Run: headless pygame with SDL's dummy video driver; simulated clock (each Clock.tick advances the game by its frame time, no real sleeping); random seed 0; keys injected as events and as key.get_pressed() state; mouse plan: one left click at the window centre at the start of phase 2, then a move to the lower-right quarter at the start of phase 3.
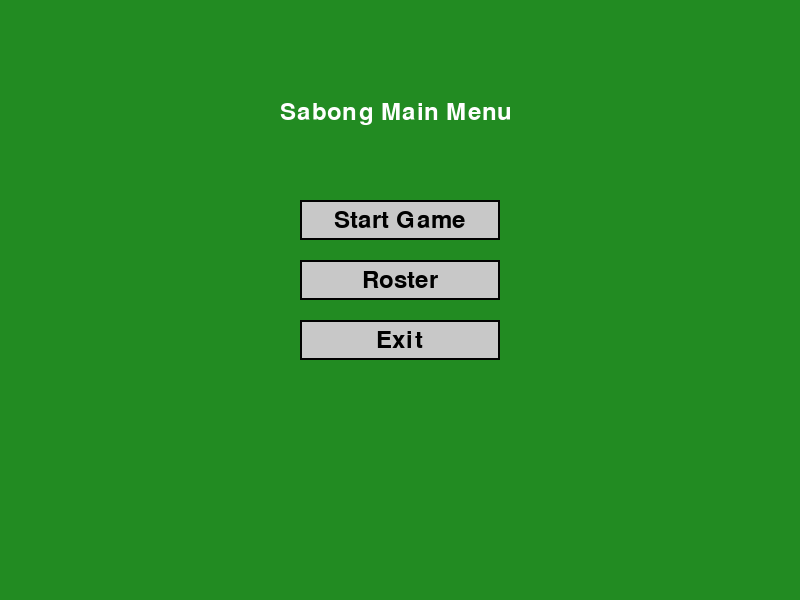
Frame 1 of 4 · flips 1–60 · no input
Frame 2 of 4 · flips 61–180 · clicked the window centre · tapped SPACE, RETURN · held RIGHT (→), D · screen unchanged from frame 1, image omitted
Frame 3 of 4 · flips 181–300 · moved the mouse to the lower-right quarter · held DOWN (↓), S · screen unchanged from frame 2, image omitted
Frame 4 of 4 · flips 301–420 · held LEFT (←), A, UP (↑), W · screen unchanged from frame 3, image omitted

The pygame program that drew these frames:

import pygame
import sys
import random

# Initialize Pygame
pygame.init()

# Screen setup
WIDTH, HEIGHT = 800, 600
screen = pygame.display.set_mode((WIDTH, HEIGHT))
pygame.display.set_caption("Sabong - Full Game")

# Fonts and colors
font = pygame.font.SysFont(None, 36)
WHITE = (255, 255, 255)
RED = (255, 0, 0)
GRAY = (200, 200, 200)
GREEN = (34, 139, 34)
BLACK = (0, 0, 0)

# Rooster class
class Rooster:
    def __init__(self, name, color, x=0, y=0):
        self.name = name
        self.color = color
        self.health = 100
        self.skills = {
            "Peck": 10,
            "Scratch": 15,
            "Charge": 20,
            "Dodge": 0
        }
        self.rect = pygame.Rect(x, y, 80, 80)

    def draw(self, surface):
        pygame.draw.rect(surface, self.color, self.rect)
        name_text = font.render(self.name, True, WHITE)
        surface.blit(name_text, (self.rect.x, self.rect.y - 30))

    def attack(self, target, skill):
        damage = self.skills[skill]
        target.health -= damage
        return damage

# Globals
all_roosters = {
    "White": Rooster("White", WHITE),
    "Red": Rooster("Red", RED)
}
unlocked_roosters = ["White"]
selected_rooster_name = "White"

# Game states
game_state = "menu"
dialog_state = "menu"
fight_mode = False


def reset_game():
    global player, enemy, current_turn, game_over, message, dialog_state, fight_mode
    player = Rooster(selected_rooster_name, all_roosters[selected_rooster_name].color, 100, 400)
    enemy = Rooster("Red", RED, 600, 100)
    current_turn = "player"
    game_over = False
    message = ""
    dialog_state = "menu"
    fight_mode = False

reset_game()

def draw_button(text, x, y, width, height, color=GRAY):
    btn_rect = pygame.Rect(x, y, width, height)
    mouse_pos = pygame.mouse.get_pos()
    if btn_rect.collidepoint(mouse_pos):
        color = tuple(max(c - 30, 0) for c in color)
    pygame.draw.rect(screen, color, btn_rect)
    pygame.draw.rect(screen, BLACK, btn_rect, 2)
    label = render_fitting_text(text, width, height)
    screen.blit(label, (x + (width - label.get_width()) // 2, y + (height - label.get_height()) // 2))
    return btn_rect

def draw_text(text, x, y):
    label = font.render(text, True, BLACK)
    screen.blit(label, (x, y))

def draw_health_bar(rooster, x, y):
    pygame.draw.rect(screen, RED, (x, y, 100, 10))
    pygame.draw.rect(screen, GREEN, (x, y, max(rooster.health, 0), 10))

def render_fitting_text(text, max_width, max_height):
    size = 36
    while size > 10:
        temp_font = pygame.font.SysFont(None, size)
        rendered = temp_font.render(text, True, BLACK)
        if rendered.get_width() <= max_width - 10 and rendered.get_height() <= max_height - 10:
            return rendered
        size -= 1
    return font.render(text, True, BLACK)

def draw_dialog_box(in_fight_mode=False, moves=None):
    buttons = []
    dialog_rect = pygame.Rect(30, 400, 740, 170)
    pygame.draw.rect(screen, WHITE, dialog_rect)
    pygame.draw.rect(screen, BLACK, dialog_rect, 3)
    pygame.draw.line(screen, BLACK, (470, 410), (470, 560), 2)

    if in_fight_mode and moves:
        for i, label in enumerate(moves[:4]):
            row = i // 2
            col = i % 2
            x = 50 + col * 180
            y = 430 + row * 50
            btn_rect = pygame.Rect(x, y, 160, 40)
            btn_color = GRAY
            if btn_rect.collidepoint(pygame.mouse.get_pos()):
                btn_color = tuple(max(c - 30, 0) for c in btn_color)
            pygame.draw.rect(screen, btn_color, btn_rect)
            pygame.draw.rect(screen, BLACK, btn_rect, 2)
            text = render_fitting_text(label, btn_rect.width, btn_rect.height)
            screen.blit(text, (btn_rect.x + (btn_rect.width - text.get_width()) // 2,
                            btn_rect.y + (btn_rect.height - text.get_height()) // 2))
            buttons.append((btn_rect, label))

        cancel_rect = pygame.Rect(490, 480, 220, 40)
        cancel_color = (255, 182, 193)
        if cancel_rect.collidepoint(pygame.mouse.get_pos()):
            cancel_color = tuple(max(c - 30, 0) for c in cancel_color)
        pygame.draw.rect(screen, cancel_color, cancel_rect)
        pygame.draw.rect(screen, BLACK, cancel_rect, 2)
        cancel_text = render_fitting_text("Cancel", cancel_rect.width, cancel_rect.height)
        screen.blit(cancel_text, (cancel_rect.x + (cancel_rect.width - cancel_text.get_width()) // 2,
                                  cancel_rect.y + (cancel_rect.height - cancel_text.get_height()) // 2))
        buttons.append((cancel_rect, "Cancel"))

    else:
        if dialog_state == "bag":
            y_offset = 430
            for i, (item, count) in enumerate(inventory.items()):
                btn_rect = pygame.Rect(490, y_offset + i * 50, 220, 40)
                pygame.draw.rect(screen, (240, 230, 140), btn_rect)
                pygame.draw.rect(screen, BLACK, btn_rect, 2)
                item_text = font.render(f"{item} x{count}", True, BLACK)
                screen.blit(item_text, (btn_rect.x + 10, btn_rect.y + 5))
                buttons.append((btn_rect, item))
            cancel_rect = pygame.Rect(490, y_offset + len(inventory) * 50, 220, 40)
            pygame.draw.rect(screen, (255, 182, 193), cancel_rect)
            pygame.draw.rect(screen, BLACK, cancel_rect, 2)
            cancel_text = font.render("Cancel", True, BLACK)
            screen.blit(cancel_text, (cancel_rect.x + 60, cancel_rect.y + 5))
            buttons.append((cancel_rect, "Cancel"))
        else:
            def wrap_text(text, font, max_width):
                words = text.split()
                lines = []
                current_line = ""
                for word in words:
                    test_line = current_line + " " + word if current_line else word
                    if font.size(test_line)[0] <= max_width:
                        current_line = test_line
                    else:
                        lines.append(current_line)
                        current_line = word
                if current_line:
                    lines.append(current_line)
                return lines

            wrapped_lines = wrap_text(message, font, 400)
            for i, line in enumerate(wrapped_lines[:4]):
                dialog_text = font.render(line, True, BLACK)
                screen.blit(dialog_text, (50, 420 + i * 30))

            top_labels = ["Fight", "Bag"]
            button_colors = {
                "Fight": (255, 105, 97),
                "Bag": (218, 165, 32),
                "Surrender": (135, 206, 250),
            }

            for i, label in enumerate(top_labels):
                x = 490 + i * 125
                y = 430
                btn_rect = pygame.Rect(x, y, 110, 40)
                btn_color = button_colors[label]
                if btn_rect.collidepoint(pygame.mouse.get_pos()):
                    btn_color = tuple(max(c - 30, 0) for c in btn_color)
                pygame.draw.rect(screen, btn_color, btn_rect)
                pygame.draw.rect(screen, BLACK, btn_rect, 2)
                text = render_fitting_text(label, btn_rect.width, btn_rect.height)
                screen.blit(text, (btn_rect.x + (btn_rect.width - text.get_width()) // 2,
                                btn_rect.y + (btn_rect.height - text.get_height()) // 2))
                buttons.append((btn_rect, label))

                surr_rect = pygame.Rect(490, 480, 250, 40)
                surr_color = button_colors["Surrender"]
                if surr_rect.collidepoint(pygame.mouse.get_pos()):
                    surr_color = tuple(max(c - 30, 0) for c in surr_color)
                pygame.draw.rect(screen, surr_color, surr_rect)
                pygame.draw.rect(screen, BLACK, surr_rect, 2)
                surr_text = render_fitting_text("Surrender", surr_rect.width, surr_rect.height)
                screen.blit(surr_text, (surr_rect.x + (surr_rect.width - surr_text.get_width()) // 2,
                                        surr_rect.y + (surr_rect.height - surr_text.get_height()) // 2))
                buttons.append((surr_rect, "Surrender"))

    return buttons

def draw_menu():
    title = font.render("Sabong Main Menu", True, WHITE)
    screen.blit(title, (WIDTH // 2 - 120, 100))
    start_btn = draw_button("Start Game", WIDTH // 2 - 100, 200, 200, 40)
    roster_btn = draw_button("Roster", WIDTH // 2 - 100, 260, 200, 40)
    exit_btn = draw_button("Exit", WIDTH // 2 - 100, 320, 200, 40)
    return start_btn, roster_btn, exit_btn

def draw_roster():
    draw_text("Unlocked Roosters", 50, 50)
    buttons = []
    for i, name in enumerate(unlocked_roosters):
        rooster = all_roosters[name]
        btn_rect = pygame.Rect(50, 100 + i * 60, 200, 40)
        pygame.draw.rect(screen, rooster.color, btn_rect)
        draw_text(name + (" (Selected)" if name == selected_rooster_name else ""), 60, 110 + i * 60)
        buttons.append((btn_rect, name))
    back_btn = draw_button("Back", WIDTH - 150, HEIGHT - 60, 100, 40)
    return buttons, back_btn

inventory = {
    "Small Potion": 2,
    "Large Potion": 1
}

# Main loop
clock = pygame.time.Clock()
running = True
message = ""
last_state = None

while running:
    screen.fill(GREEN)

    for event in pygame.event.get():
        if event.type == pygame.QUIT:
            running = False

        if game_state == "menu":
            if event.type == pygame.MOUSEBUTTONDOWN:
                if start_btn.collidepoint(event.pos):
                    reset_game()
                    game_state = "game"
                elif roster_btn.collidepoint(event.pos):
                    game_state = "roster"
                elif exit_btn.collidepoint(event.pos):
                    running = False

        elif game_state == "roster":
            if event.type == pygame.MOUSEBUTTONDOWN:
                for btn_rect, name in buttons:
                    if btn_rect.collidepoint(event.pos):
                        selected_rooster_name = name
                if back_btn.collidepoint(event.pos):
                    game_state = "menu"

        elif game_state == "game":
            if event.type == pygame.MOUSEBUTTONDOWN:
                if fight_mode:
                    fight_buttons = draw_dialog_box(in_fight_mode=True, moves=list(player.skills.keys()))
                    for btn, label in fight_buttons:
                        if btn.collidepoint(event.pos):
                            if label == "Cancel":
                                fight_mode = False
                            elif label in player.skills and current_turn == "player" and not game_over:
                                dmg = player.attack(enemy, label)
                                message = f"You used {label}! Enemy took {dmg} damage."
                                current_turn = "enemy"
                                fight_mode = False
                            break
                else:
                    action_buttons = draw_dialog_box()
                    for btn, label in action_buttons:
                        if btn.collidepoint(event.pos):
                            if dialog_state == "bag":
                                if label == "Small Potion" and inventory[label] > 0:
                                    player.health = min(player.health + 20, 100)
                                    inventory[label] -= 1
                                    message = "You used Small Potion! Healed 20 HP."
                                    dialog_state = "menu"
                                    current_turn = "enemy"
                                elif label == "Large Potion" and inventory[label] > 0:
                                    player.health = min(player.health + 50, 100)
                                    inventory[label] -= 1
                                    message = "You used Large Potion! Healed 50 HP."
                                    dialog_state = "menu"
                                    current_turn = "enemy"
                                elif label == "Cancel":
                                    dialog_state = "menu"
                            else:
                                if label.lower() == "fight":
                                    fight_mode = True
                                elif label.lower() == "bag":
                                    dialog_state = "bag"
                                elif label.lower() == "surrender":
                                    message = "You surrendered!"
                                    game_over = True
                                    pygame.time.delay(1000)
                                    game_state = "menu"

    if game_state == "menu":
        start_btn, roster_btn, exit_btn = draw_menu()
    elif game_state == "roster":
        buttons, back_btn = draw_roster()
    elif game_state == "game":
        player.draw(screen)
        enemy.draw(screen)
        draw_health_bar(player, 100, 380)
        draw_health_bar(enemy, 600, 180)

        if not game_over and current_turn == "enemy":
            pygame.time.delay(800)
            skill = random.choice(list(enemy.skills.keys()))
            dmg = enemy.attack(player, skill)
            message = f"Enemy used {skill}! You took {dmg} damage."
            current_turn = "player"

        if player.health <= 0:
            message = "You lost!"
            game_over = True
        elif enemy.health <= 0 and "Red" not in unlocked_roosters:
            unlocked_roosters.append("Red")
            message = "You won! You unlocked Red rooster!"
            game_over = True

        if fight_mode:
            draw_dialog_box(in_fight_mode=True, moves=list(player.skills.keys()))
        else:
            draw_dialog_box()

    pygame.display.flip()
    clock.tick(30)

pygame.quit()
sys.exit()
